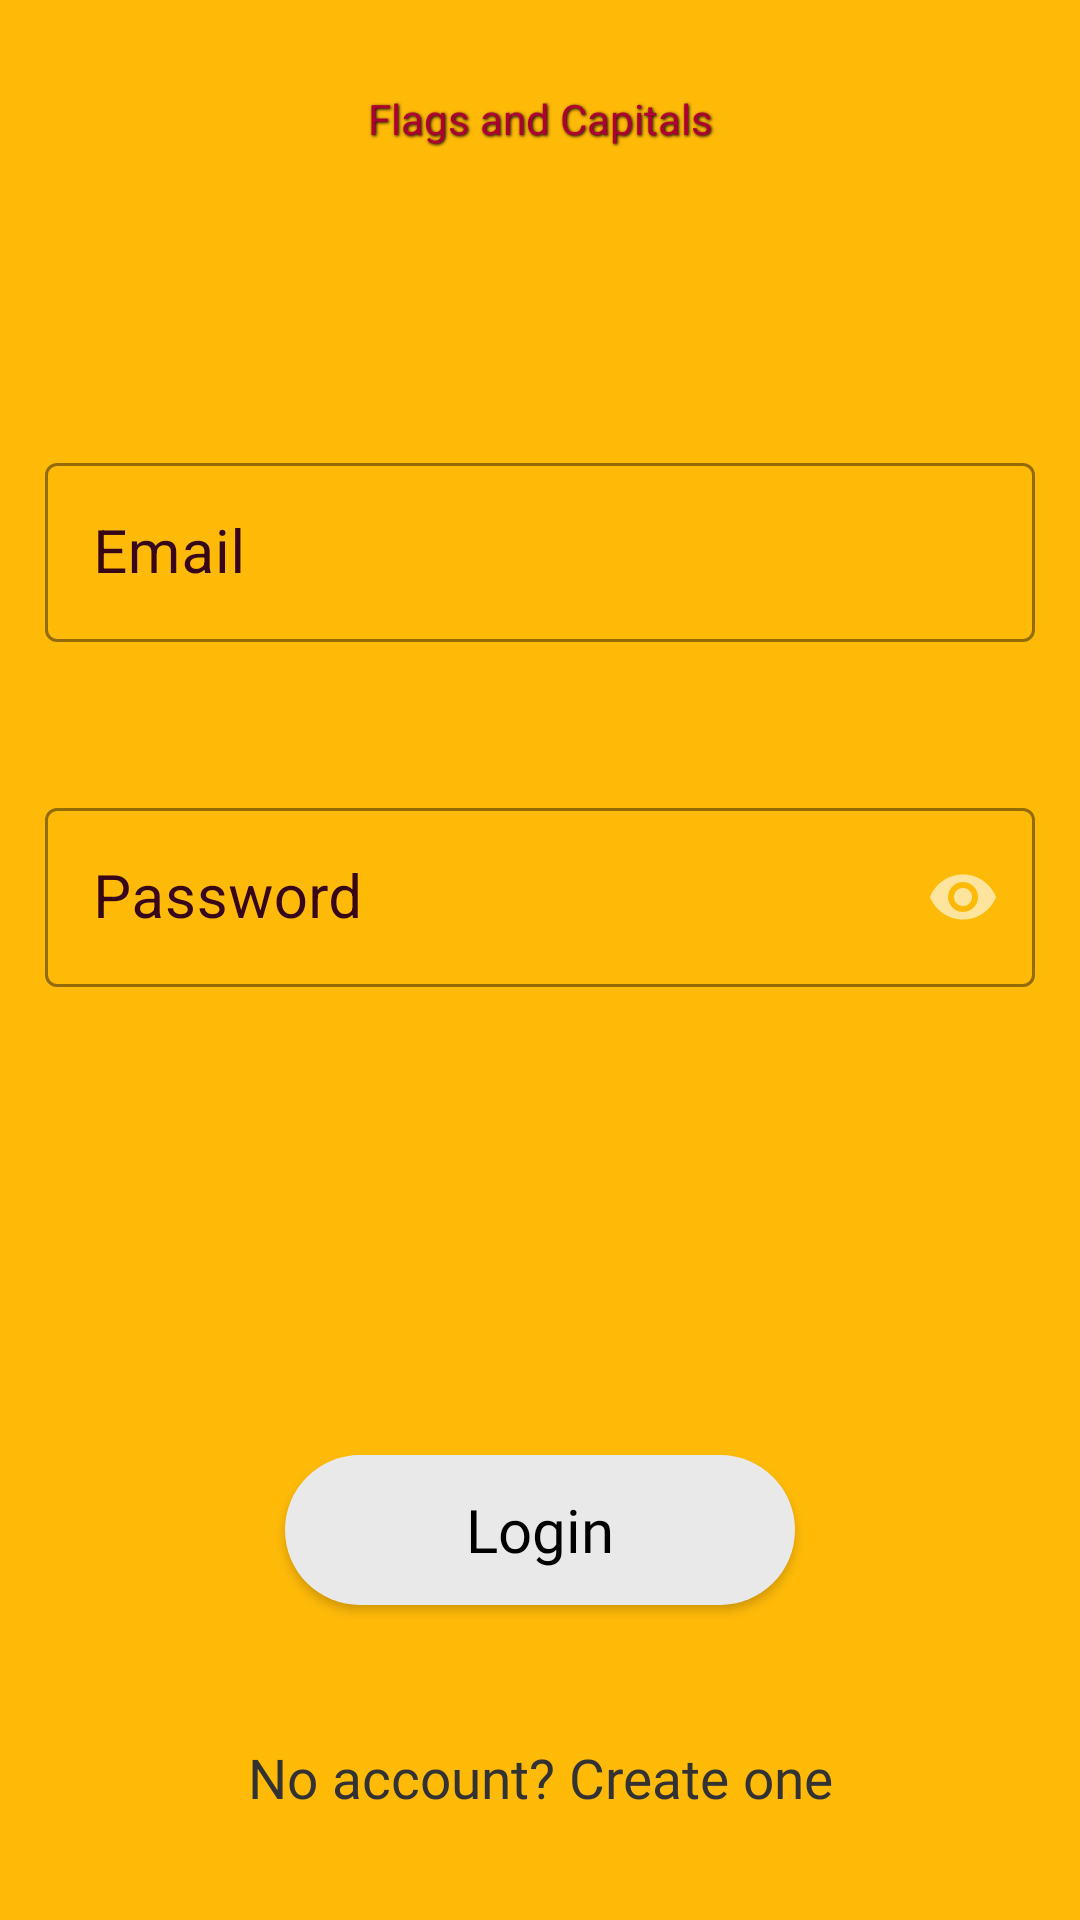

Layout XML and referenced resources for this Android screen:
<!-- AndroidManifest.xml: application theme AppTheme -->
<!-- res/layout/activity_email_login.xml -->
<?xml version="1.0" encoding="utf-8"?>
<androidx.constraintlayout.widget.ConstraintLayout xmlns:android="http://schemas.android.com/apk/res/android"
    xmlns:app="http://schemas.android.com/apk/res-auto"
    xmlns:tools="http://schemas.android.com/tools"
    android:layout_width="match_parent"
    android:layout_height="match_parent"
    android:background="@color/colorPrimary"
    android:theme="@style/Theme.MaterialComponents.NoActionBar"
    tools:context=".Login">

    <TextView
        android:id="@+id/title"
        android:layout_width="wrap_content"
        android:layout_height="wrap_content"
        style="@style/shadow"
        android:layout_marginTop="30dp"
        android:autoSizeTextType="uniform"
        android:fontFamily="@font/name_font"
        android:gravity="center"
        android:paddingLeft="10dp"
        android:paddingRight="10dp"
        android:text="@string/flags_and_capitals"
        android:textColor="@color/fontColor"
        app:layout_constraintEnd_toEndOf="parent"
        app:layout_constraintStart_toStartOf="parent"
        app:layout_constraintTop_toTopOf="parent" />

    <com.google.android.material.textfield.TextInputLayout
        android:id="@+id/emailLayout"
        style="@style/Widget.MaterialComponents.TextInputLayout.OutlinedBox"
        android:layout_width="330dp"
        android:layout_height="65dp"
        android:layout_marginTop="100dp"
        android:pointerIcon="text"
        android:textColorHint="#370617"
        app:boxStrokeColor="@color/fontColor"
        app:hintTextColor="#370617"
        app:layout_constraintEnd_toEndOf="parent"
        app:errorEnabled="true"
        app:boxStrokeErrorColor="@color/strokeWrongColor"
        app:layout_constraintStart_toStartOf="parent"
        app:layout_constraintTop_toBottomOf="@+id/title">

        <com.google.android.material.textfield.TextInputEditText
            android:id="@+id/email"
            android:layout_width="match_parent"
            android:layout_height="match_parent"
            android:autoSizeMinTextSize="20sp"
            android:autoSizeTextType="uniform"
            android:hint="@string/email"
            android:inputType="textEmailAddress"
            android:lines="1"
            android:maxLines="1"
            android:singleLine="true"
            android:textColor="#370617"
            android:textSize="20sp" />

    </com.google.android.material.textfield.TextInputLayout>

    <com.google.android.material.textfield.TextInputLayout
        android:id="@+id/passLayout"
        style="@style/Widget.MaterialComponents.TextInputLayout.OutlinedBox"
        android:layout_width="330dp"
        android:layout_height="65dp"
        android:layout_marginTop="50dp"
        android:pointerIcon="text"
        android:textColorHint="#370617"
        app:boxStrokeColor="@color/fontColor"
        app:hintTextColor="#370617"
        app:errorEnabled="true"
        app:boxStrokeErrorColor="@color/strokeWrongColor"
        app:endIconMode="password_toggle"
        app:layout_constraintEnd_toEndOf="parent"
        app:layout_constraintStart_toStartOf="parent"
        app:layout_constraintTop_toBottomOf="@+id/emailLayout">

        <com.google.android.material.textfield.TextInputEditText
            android:id="@+id/pass"
            android:layout_width="match_parent"
            android:layout_height="match_parent"
            android:autoSizeMinTextSize="20sp"
            android:autoSizeTextType="uniform"
            android:hint="@string/password"
            android:inputType="textPassword"
            android:lines="1"
            android:maxLines="1"
            android:singleLine="true"
            android:textColor="#370617"
            android:textSize="20sp" />

    </com.google.android.material.textfield.TextInputLayout>

    <Button
        android:id="@+id/email_login"
        android:layout_width="170dp"
        android:layout_height="50dp"
        android:layout_marginBottom="40dp"
        android:autoSizeMaxTextSize="20sp"
        android:autoSizeTextType="uniform"
        android:background="@drawable/login"
        android:fontFamily="@font/roboto_regular"
        android:gravity="center|center_horizontal|center_vertical"
        android:onClick="login"
        android:paddingTop="5dp"
        android:paddingBottom="5dp"
        android:text="@string/login"
        android:textAllCaps="false"
        android:textColor="#000000"
        android:visibility="visible"
        app:backgroundTint="@null"
        app:layout_constraintBottom_toTopOf="@+id/make_new"
        app:layout_constraintEnd_toEndOf="parent"
        app:layout_constraintStart_toStartOf="parent" />

    <TextView
        android:id="@+id/make_new"
        android:layout_width="250dp"
        android:layout_height="35dp"
        android:layout_marginBottom="30dp"
        android:autoSizeMaxTextSize="35sp"
        android:autoSizeMinTextSize="15sp"
        android:autoSizeTextType="uniform"
        android:clickable="true"
        android:fontFamily="@font/roboto_regular"
        android:gravity="center"
        android:onClick="create"
        android:padding="5dp"
        android:text="@string/no_account_create_new"
        android:textColor="@android:color/secondary_text_light"
        app:layout_constraintBottom_toBottomOf="parent"
        app:layout_constraintEnd_toEndOf="parent"
        app:layout_constraintStart_toStartOf="parent" />

</androidx.constraintlayout.widget.ConstraintLayout>
<!-- resources referenced by this layout -->
<resources>
  <color name="colorPrimary">#FFBA08</color>
  <color name="fontColor">#AE0032</color>
  <color name="strokeWrongColor">#D02C2D</color>
  <!-- drawable login (drawable) -->
  <?xml version="1.0" encoding="utf-8"?>
  <shape xmlns:android="http://schemas.android.com/apk/res/android">
      <solid android:color="#E9E9E9"/>
      <corners android:radius="50dp"/>
  </shape>
  <string name="email">Email</string>
  <string name="flags_and_capitals">Flags and Capitals</string>
  <string name="login">Login</string>
  <string name="no_account_create_new"> No account? Create one </string>
  <string name="password">Password</string>
  <style name="shadow">
          <item name="android:shadowColor">#000000</item>
          <item name="android:shadowDx">1</item>
          <item name="android:shadowDy">1</item>
          <item name="android:shadowRadius">2</item>
      </style>
  <style name="AppTheme" parent="Theme.AppCompat.Light.NoActionBar">
          
          <item name="colorPrimary">@color/colorPrimary</item>
          <item name="colorPrimaryDark">@color/colorPrimaryDark</item>
          <item name="colorAccent">@color/colorAccent</item>
      </style>
  <color name="colorPrimaryDark">#FFBA08</color>
  <color name="colorAccent">#FF951F</color>
</resources>
